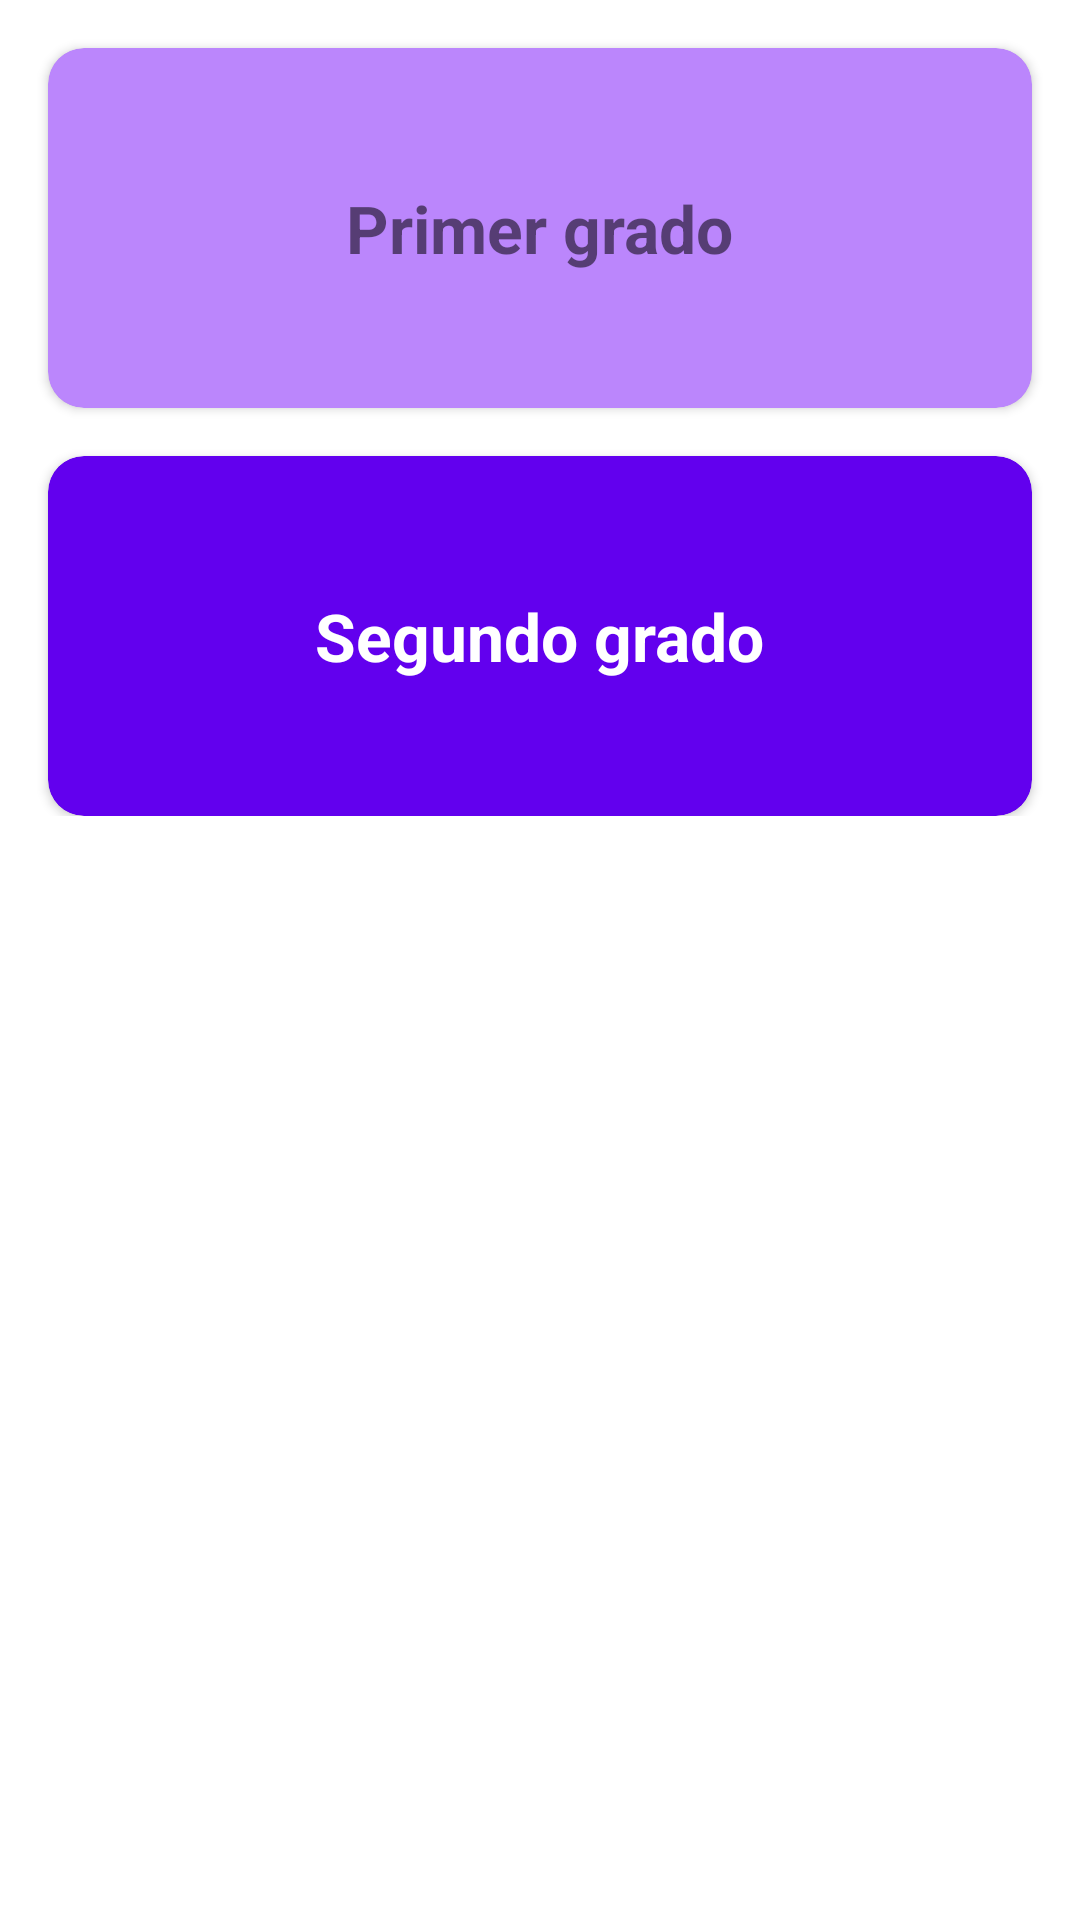

This screen was rendered from an Android layout file. Write that file and the resources it references.
<!-- AndroidManifest.xml: application theme Theme.MaRoom -->
<!-- res/layout/fragment_home.xml -->
<?xml version="1.0" encoding="utf-8"?>
<LinearLayout
    xmlns:android="http://schemas.android.com/apk/res/android"
    xmlns:app="http://schemas.android.com/apk/res-auto"
    xmlns:tools="http://schemas.android.com/tools"
    android:layout_width="match_parent"
    android:layout_height="match_parent"
    android:orientation="vertical"
    tools:context=".ui.fragments.HomeFragment">

    <LinearLayout
        android:layout_width="match_parent"
        android:layout_height="wrap_content"
        android:orientation="vertical">

        <androidx.cardview.widget.CardView
            android:id="@+id/first_grade_container"
            android:layout_width="match_parent"
            android:layout_height="120dp"
            android:layout_marginTop="16dp"
            android:layout_marginLeft="16dp"
            android:layout_marginRight="16dp"
            app:cardCornerRadius="12dp"
            android:backgroundTint="@color/purple_200"
            android:elevation="4dp">

            <TextView
                android:layout_width="wrap_content"
                android:layout_height="wrap_content"
                android:text="Primer grado"
                android:textSize="22sp"
                android:textStyle="bold"
                android:layout_gravity="center"/>

        </androidx.cardview.widget.CardView>

        <androidx.cardview.widget.CardView
            android:id="@+id/second_grade_container"
            android:layout_width="match_parent"
            android:layout_height="120dp"
            android:layout_marginTop="16dp"
            android:layout_marginLeft="16dp"
            android:layout_marginRight="16dp"
            app:cardCornerRadius="12dp"
            android:backgroundTint="@color/purple_500"
            android:elevation="4dp">

        <TextView
            android:layout_width="wrap_content"
            android:layout_height="wrap_content"
            android:text="Segundo grado"
            android:textColor="@color/white"
            android:textSize="22sp"
            android:textStyle="bold"
            android:layout_gravity="center"/>

        </androidx.cardview.widget.CardView>

    </LinearLayout>

</LinearLayout>
<!-- resources referenced by this layout -->
<resources>
  <style name="Theme.MaRoom" parent="Theme.MaterialComponents.DayNight.NoActionBar">
          
          <item name="colorPrimary">@color/purple_500</item>
          <item name="colorPrimaryVariant">@color/purple_700</item>
          <item name="colorOnPrimary">@color/white</item>
          
          <item name="colorSecondary">@color/teal_200</item>
          <item name="colorSecondaryVariant">@color/teal_700</item>
          <item name="colorOnSecondary">@color/black</item>
          
          <item name="android:statusBarColor" tools:targetApi="l">?attr/colorPrimaryVariant</item>
          
      </style>
  <!-- not gathered from this repository: default colours our renderer supplied (Android Studio template values) -->
  <color name="purple_200">#FFBB86FC</color>
  <color name="purple_500">#FF6200EE</color>
  <color name="purple_700">#FF3700B3</color>
  <color name="teal_200">#FF03DAC5</color>
  <color name="teal_700">#FF018786</color>
  <color name="black">#FF000000</color>
  <color name="white">#FFFFFFFF</color>
</resources>
